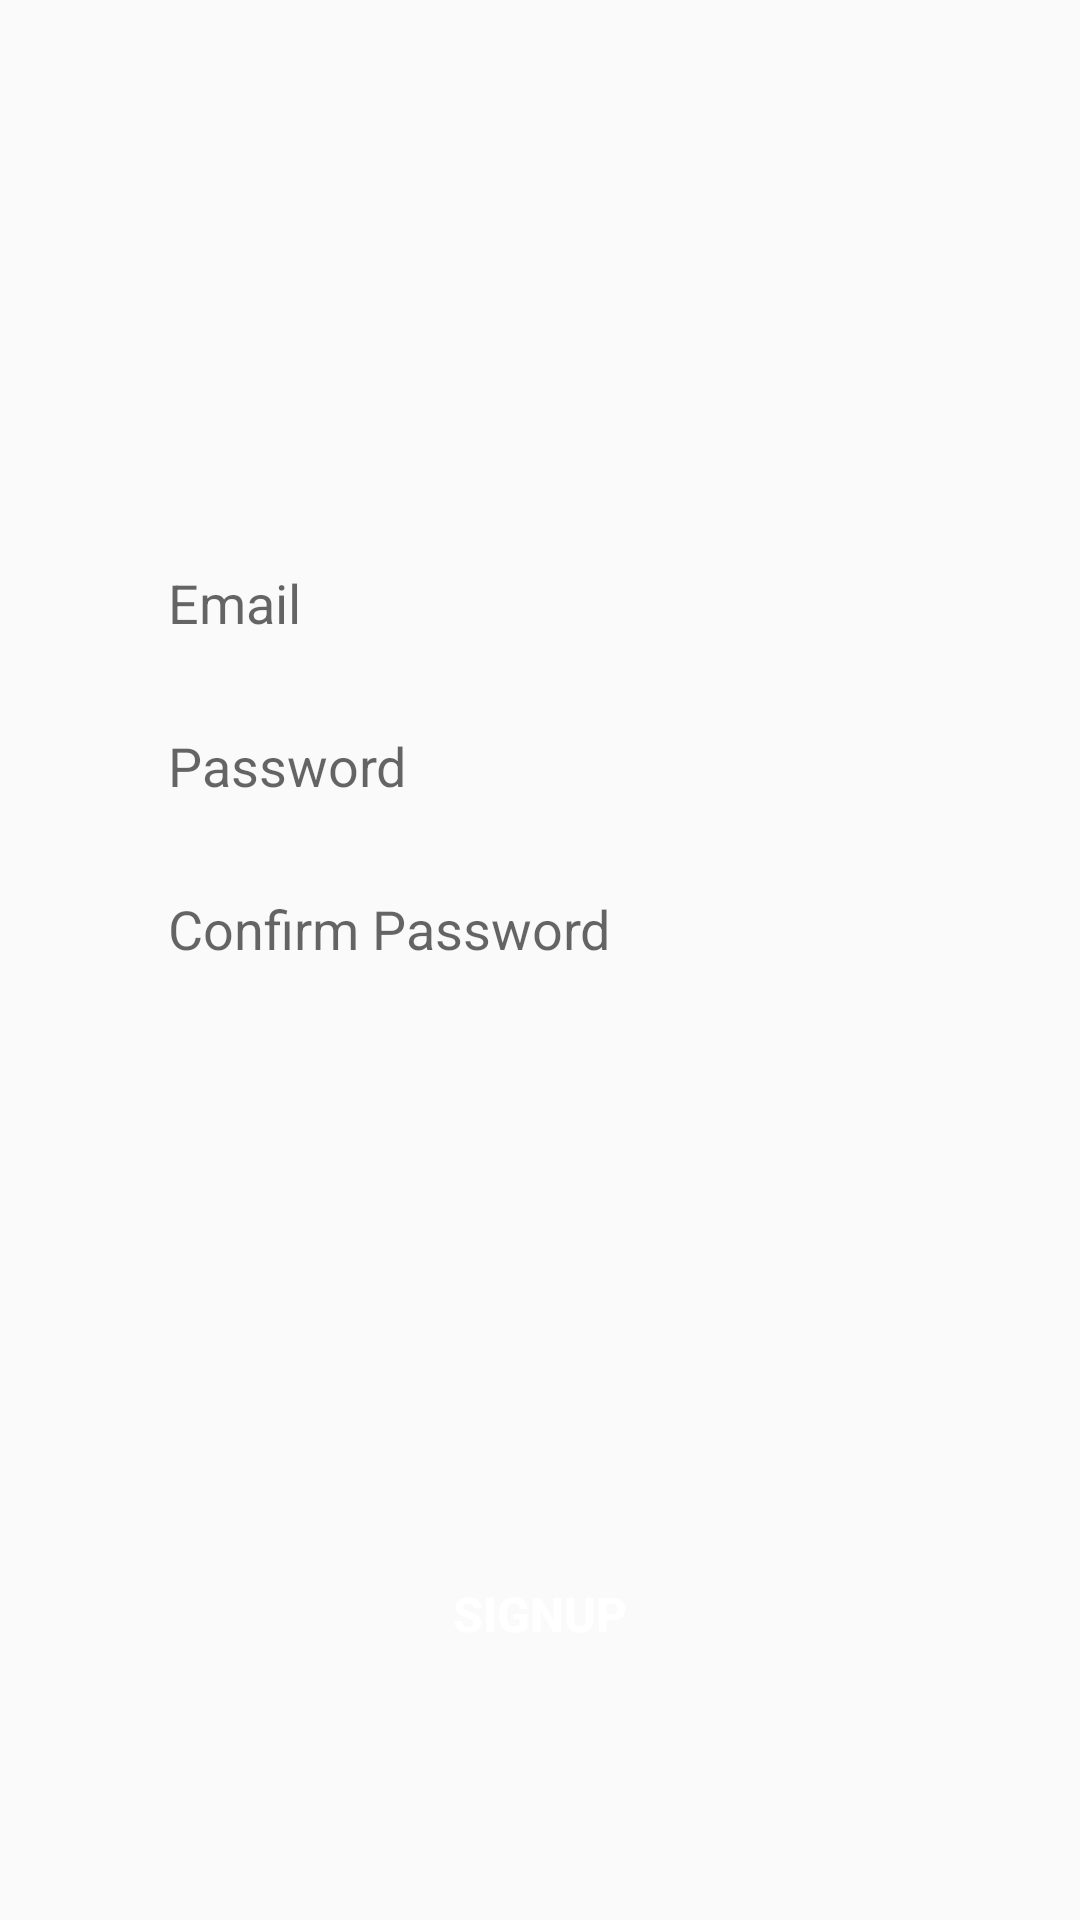

Write the Android layout XML for this screen, with the resource values it uses.
<!-- AndroidManifest.xml: application theme Theme.Cryptrix -->
<!-- res/layout/signup_tab_fragment.xml -->
<?xml version="1.0" encoding="utf-8"?>
<androidx.constraintlayout.widget.ConstraintLayout xmlns:android="http://schemas.android.com/apk/res/android"
    android:layout_width="match_parent"
    android:layout_height="match_parent"
    xmlns:app="http://schemas.android.com/apk/res-auto">

    <EditText
        android:id="@+id/signup_email"
        android:layout_width="0dp"
        android:layout_height="wrap_content"
        app:layout_constraintWidth_percent=".8"
        app:layout_constraintVertical_bias=".3"
        app:layout_constraintHorizontal_bias=".5"
        android:background="@drawable/edit_text_bg"
        android:hint="Email"
        android:paddingLeft="20dp"
        android:paddingTop="10dp"
        android:paddingBottom="10dp"
        app:layout_constraintBottom_toBottomOf="parent"
        app:layout_constraintEnd_toEndOf="parent"
        app:layout_constraintStart_toStartOf="parent"
        app:layout_constraintTop_toTopOf="parent" />



    <EditText
        android:id="@+id/signup_password"
        android:layout_width="0dp"
        android:layout_height="wrap_content"
        android:hint="Password"
        android:background="@drawable/edit_text_bg"
        android:paddingLeft="20dp"
        android:paddingTop="10dp"
        android:layout_marginTop="10dp"
        android:paddingBottom="10dp"
        app:layout_constraintBottom_toBottomOf="parent"
        app:layout_constraintEnd_toEndOf="parent"
        app:layout_constraintHorizontal_bias=".5"
        app:layout_constraintStart_toStartOf="parent"
        app:layout_constraintTop_toBottomOf="@+id/signup_email"
        app:layout_constraintVertical_bias="0"
        app:layout_constraintWidth_percent=".8" />

    <EditText
        android:id="@+id/confirm_password"
        android:layout_width="0dp"
        android:layout_height="wrap_content"
        android:background="@drawable/edit_text_bg"
        android:hint="Confirm Password"
        android:paddingLeft="20dp"
        android:paddingTop="10dp"
        android:layout_marginTop="10dp"
        android:paddingBottom="10dp"
        app:layout_constraintBottom_toBottomOf="parent"
        app:layout_constraintEnd_toEndOf="parent"
        app:layout_constraintHorizontal_bias=".5"
        app:layout_constraintStart_toStartOf="parent"
        app:layout_constraintTop_toBottomOf="@+id/signup_password"
        app:layout_constraintVertical_bias="0"
        app:layout_constraintWidth_percent=".8" />

    <Button
        android:id="@+id/signUp_btn"
        android:layout_width="0dp"
        android:layout_height="wrap_content"
        android:background="@drawable/button_bg"
        android:text="Signup"
        android:textColor="@color/white"
        android:textSize="16sp"
        android:textStyle="bold"
        app:layout_constraintBottom_toBottomOf="parent"
        app:layout_constraintEnd_toEndOf="parent"
        app:layout_constraintStart_toStartOf="parent"
        app:layout_constraintTop_toBottomOf="@+id/confirm_password"
        app:layout_constraintVertical_bias=".7"
        app:layout_constraintWidth_percent=".8" />



</androidx.constraintlayout.widget.ConstraintLayout>
<!-- resources referenced by this layout -->
<resources>
  <color name="white">#FFFFFFFF</color>
  <style name="Theme.Cryptrix" parent="Theme.AppCompat.Light.NoActionBar">
          
          <item name="colorPrimary">@color/purple_500</item>
          <item name="colorPrimaryVariant">@color/purple_700</item>
          <item name="colorOnPrimary">@color/white</item>
          
          <item name="colorSecondary">@color/teal_200</item>
          <item name="colorSecondaryVariant">@color/teal_700</item>
          <item name="colorOnSecondary">@color/black</item>
          
          <item name="android:statusBarColor" tools:targetApi="l">?attr/colorPrimaryVariant</item>
          
      </style>
  <color name="purple_500">#FF6200EE</color>
  <color name="purple_700">#FF3700B3</color>
  <color name="teal_200">#FF03DAC5</color>
  <color name="teal_700">#FF018786</color>
  <color name="black">#FF000000</color>
</resources>
